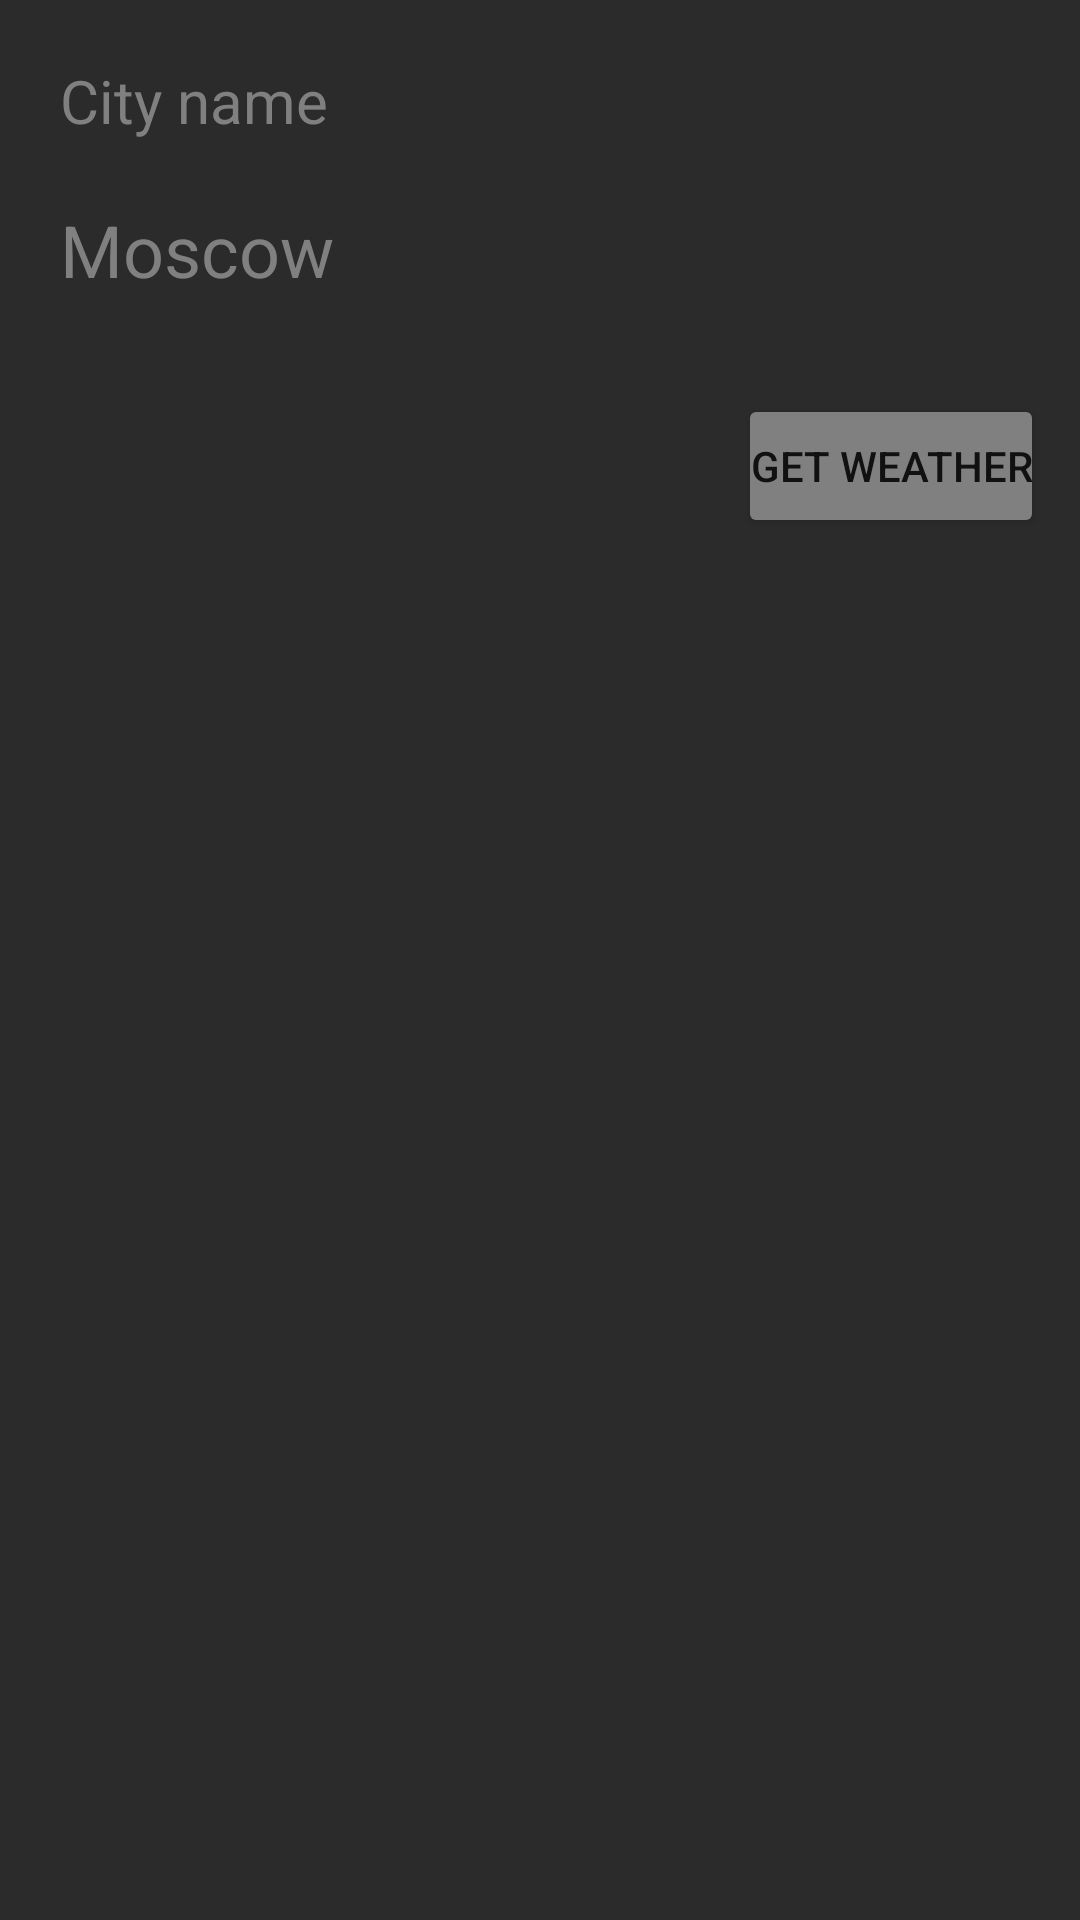

The Android layout XML behind this screen, and the referenced resources:
<!-- AndroidManifest.xml: application theme Theme.WeatherApp -->
<!-- res/layout/activity_main.xml -->
<?xml version="1.0" encoding="utf-8"?>
<RelativeLayout xmlns:android="http://schemas.android.com/apk/res/android"
    xmlns:app="http://schemas.android.com/apk/res-auto"
    xmlns:tools="http://schemas.android.com/tools"
    android:layout_width="match_parent"
    android:layout_height="match_parent"
    android:background="@color/grey"
    tools:context=".MainActivity">

    <FrameLayout
        android:id="@+id/progressbar"
        android:layout_width="match_parent"
        android:layout_height="match_parent"
        android:alpha="0.4"
        android:background="@color/black"
        android:elevation="8dp"
        android:visibility="gone">

        <ProgressBar
            android:layout_width="60sp"
            android:layout_height="60sp"
            android:layout_gravity="center" />

    </FrameLayout>

    <LinearLayout
        android:id="@+id/input_layout"
        android:layout_width="match_parent"
        android:layout_height="wrap_content"
        android:orientation="vertical">

        <TextView
            android:id="@+id/city_name_header"
            style="@style/HeaderTextStyle"
            android:text="@string/city_header_string" />

        <EditText
            android:id="@+id/edit_city"
            style="@style/EditTextStyle"
            android:hint="@string/city_hint_metric" />
    </LinearLayout>

    <Button
        android:id="@+id/get_weather"
        android:layout_width="wrap_content"
        android:layout_height="wrap_content"
        android:layout_below="@id/input_layout"
        android:layout_alignParentEnd="true"
        android:layout_marginStart="12dp"
        android:layout_marginTop="12dp"
        android:layout_marginEnd="12dp"
        android:layout_marginBottom="12dp"
        android:backgroundTint="@color/light_grey"
        android:insetTop="0dp"
        android:insetBottom="0dp"
        android:padding="4dp"
        android:text="@string/get_request_string"
        app:cornerRadius="0dp" />
</RelativeLayout>
<!-- resources referenced by this layout -->
<resources>
  <color name="black">#FF000000</color>
  <color name="grey">#2B2B2B</color>
  <color name="light_grey">#808080</color>
  <string name="city_header_string">City name</string>
  <string name="city_hint_metric">Moscow</string>
  <string name="get_request_string">Get weather</string>
  <style name="EditTextStyle">
          <item name="android:textColorHint">@color/light_grey</item>
          <item name="android:layout_width">match_parent</item>
          <item name="android:layout_height">wrap_content</item>
          <item name="android:layout_marginStart">16dp</item>
          <item name="android:layout_marginEnd">16dp</item>
          <item name="android:layout_marginTop">12dp</item>
          <item name="android:layout_marginBottom">16dp</item>
          <item name="android:padding">4dp</item>
          <item name="android:textSize">24sp</item>
          <item name="android:background">@android:color/transparent</item>
          <item name="android:textColor">@color/white</item>
      </style>
  <style name="HeaderTextStyle">
          <item name="android:layout_width">match_parent</item>
          <item name="android:layout_height">wrap_content</item>
          <item name="android:layout_marginStart">16dp</item>
          <item name="android:layout_marginEnd">16dp</item>
          <item name="android:layout_marginTop">16dp</item>
          <item name="android:padding">4dp</item>
          <item name="android:textSize">20sp</item>
          <item name="android:textColor">@color/light_grey</item>
      </style>
  <style name="Theme.WeatherApp" parent="Theme.MaterialComponents.DayNight.DarkActionBar">
          
          <item name="colorPrimary">@color/purple_500</item>
          <item name="colorPrimaryVariant">@color/purple_700</item>
          <item name="colorOnPrimary">@color/white</item>
          
          <item name="colorSecondary">@color/teal_200</item>
          <item name="colorSecondaryVariant">@color/teal_700</item>
          <item name="colorOnSecondary">@color/black</item>
          
          <item name="android:statusBarColor" tools:targetApi="l">?attr/colorPrimaryVariant</item>
          
      </style>
  <color name="white">#FFFFFFFF</color>
  <color name="purple_500">#FF6200EE</color>
  <color name="purple_700">#FF3700B3</color>
  <color name="teal_200">#FF03DAC5</color>
  <color name="teal_700">#FF018786</color>
</resources>
